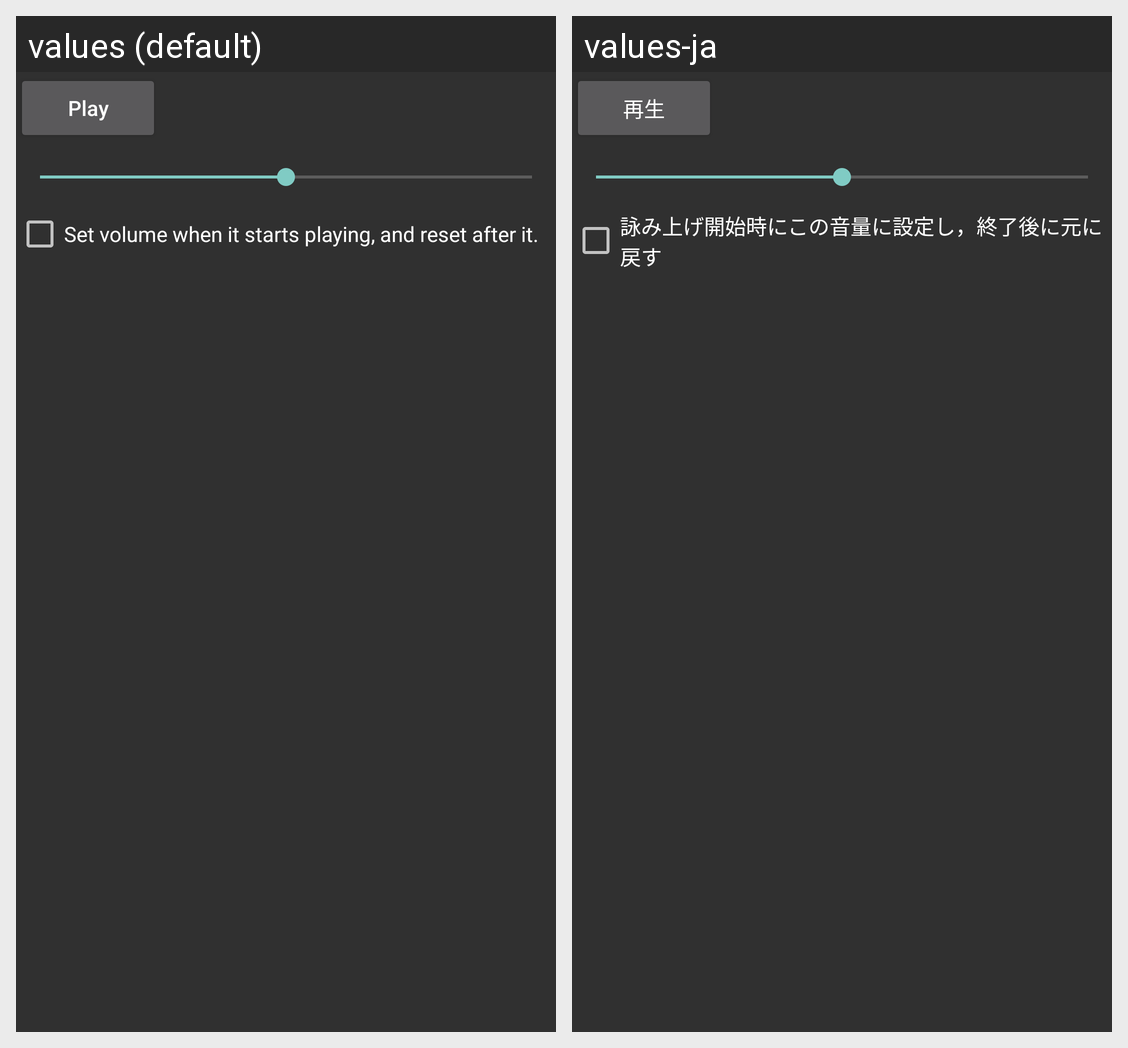

Here is an Android app screen in its default locale and in the app's own translations. Write out the translated-string differences for the strings that appear on this screen.
Android screen res/layout/audio_volume.xml rendered under 2 locales, left to right: values (default), values-ja. Device: Nexus 5 (rendered at 1080×1920; each locale shown at half size, 540×960, under a caption strip naming it); theme Wasuramoti.MainTheme.Black.
Strings drawn on this screen, with the default value and each locale's value (text and hints the layout hard-codes, and strings that could not be matched under every locale, appear in the picture but are not listed):

audio_play
  values: Play
  values-ja: 再生

volume_set_each_play
  values: Set volume when it starts playing, and reset after it.
  values-ja: 詠み上げ開始時にこの音量に設定し，終了後に元に戻す
